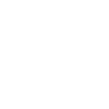
t = 0.00 s
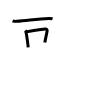
t = 3.00 s
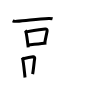
t = 6.00 s
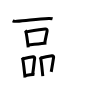
t = 9.00 s
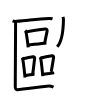
t = 12.00 s
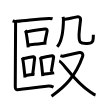
t = 15.00 s

The animated SVG that drew these frames (rendered in a browser with its animation timeline set to each time). Animation: 15 SMIL elements (animate=15); one cycle of 15.00 s.

<svg width="109px" height="109px" viewBox="0 0 px 109px" xmlns="http://www.w3.org/2000/svg" xmlns:xlink="http://www.w3.org/1999/xlink" xml:space="preserve" version="1.1"  baseProfile="full">
<path d="M12.63,20.89c1.05,0.44,2.98,0.52,4.04,0.44c10.96-0.74,20.35-2.53,32.17-2.93c1.75-0.06,2.81,0.21,3.68,0.43" style="fill:none;stroke:black;stroke-width:3;opacity:0">
  <animate attributeType="CSS" attributeName="opacity" from="0" to="1" begin="0s" dur="1s" repeatCount="0" fill="freeze" />
</path>
<path d="M25.17,30.43c0.25,0.29,0.5,0.53,0.6,0.9c0.85,2.88,1.87,10.84,2.45,16.02" style="fill:none;stroke:black;stroke-width:3;opacity:0">
  <animate attributeType="CSS" attributeName="opacity" from="0" to="1" begin="1s" dur="1s" repeatCount="0" fill="freeze" />
</path>
<path d="M26.28,31.85c5.86-1.11,15.71-2.4,19.06-2.84c1.23-0.16,1.96,0.96,1.79,1.91c-0.73,3.93-1.24,6.09-2.32,11.52" style="fill:none;stroke:black;stroke-width:3;opacity:0">
  <animate attributeType="CSS" attributeName="opacity" from="0" to="1" begin="2s" dur="1s" repeatCount="0" fill="freeze" />
</path>
<path d="M28.19,45.06c3.94-0.5,12.77-1.36,18.18-2.13" style="fill:none;stroke:black;stroke-width:3;opacity:0">
  <animate attributeType="CSS" attributeName="opacity" from="0" to="1" begin="3s" dur="1s" repeatCount="0" fill="freeze" />
</path>
<path d="M21.97,57.65c0.26,0.31,0.52,0.56,0.63,0.94c0.89,3.02,1.83,13.46,2.44,18.89" style="fill:none;stroke:black;stroke-width:3;opacity:0">
  <animate attributeType="CSS" attributeName="opacity" from="0" to="1" begin="4s" dur="1s" repeatCount="0" fill="freeze" />
</path>
<path d="M23.27,58.7c3.28-0.8,6.81-1.54,9.82-1.94c1.1-0.15,1.76,0.86,1.6,1.71C34.04,62,33.58,69.2,32.61,74.09" style="fill:none;stroke:black;stroke-width:3;opacity:0">
  <animate attributeType="CSS" attributeName="opacity" from="0" to="1" begin="5s" dur="1s" repeatCount="0" fill="freeze" />
</path>
<path d="M24.99,75.66c3.54-0.45,8.18-1.61,9.53-1.53" style="fill:none;stroke:black;stroke-width:3;opacity:0">
  <animate attributeType="CSS" attributeName="opacity" from="0" to="1" begin="6s" dur="1s" repeatCount="0" fill="freeze" />
</path>
<path d="M39.93,57.06c0.26,0.33,0.52,0.61,0.64,1.03c0.9,3.31,1.62,12.03,2.23,17.98" style="fill:none;stroke:black;stroke-width:3;opacity:0">
  <animate attributeType="CSS" attributeName="opacity" from="0" to="1" begin="7s" dur="1s" repeatCount="0" fill="freeze" />
</path>
<path d="M40.93,57.96c3.32-0.96,8.04-1.87,11.07-2.3c1.11-0.16,1.77,0.94,1.62,1.88c-0.66,3.87-1.42,8.97-2.4,14.32" style="fill:none;stroke:black;stroke-width:3;opacity:0">
  <animate attributeType="CSS" attributeName="opacity" from="0" to="1" begin="8s" dur="1s" repeatCount="0" fill="freeze" />
</path>
<path d="M43.29,74.27c3.94-0.54,5.48-0.55,10.9-1.38" style="fill:none;stroke:black;stroke-width:3;opacity:0">
  <animate attributeType="CSS" attributeName="opacity" from="0" to="1" begin="9s" dur="1s" repeatCount="0" fill="freeze" />
</path>
<path d="M15.6,21.72c0,3.28-0.34,61.59-0.34,64.66c0,2.6,0.69,3.39,1.91,3.28c6.94-0.62,29.31-3.65,31.57-3.65c2.25,0,3.01,0.31,4.77,1.09" style="fill:none;stroke:black;stroke-width:3;opacity:0">
  <animate attributeType="CSS" attributeName="opacity" from="0" to="1" begin="10s" dur="1s" repeatCount="0" fill="freeze" />
</path>
<path d="M62.98,16.85c0.27,0.9,0.48,1.82,0.47,2.84c-0.15,10.56-2.13,22.46-6.27,27.17" style="fill:none;stroke:black;stroke-width:3;opacity:0">
  <animate attributeType="CSS" attributeName="opacity" from="0" to="1" begin="11s" dur="1s" repeatCount="0" fill="freeze" />
</path>
<path d="M63.67,19.28c1.73,0.28,12.22-2.05,13.47-2.4c1.37-0.39,3.6,0.77,3.43,2.62c-0.35,3.62-1.52,12.25-1.52,15.87c0,6.87,0.46,8.37,8.09,8.14c5.54-0.17,6.22-1.51,6.22-8.86" style="fill:none;stroke:black;stroke-width:3;opacity:0">
  <animate attributeType="CSS" attributeName="opacity" from="0" to="1" begin="12s" dur="1s" repeatCount="0" fill="freeze" />
</path>
<path d="M60.44,55.69c1.12,0.37,1.26,0.92,3.49,0.37c2.24-0.55,13.98-3.28,15.59-3.57c2.73-0.49,3.78,2.14,3.09,4.06C75.54,76.3,64.91,86.99,51.5,96.17" style="fill:none;stroke:black;stroke-width:3;opacity:0">
  <animate attributeType="CSS" attributeName="opacity" from="0" to="1" begin="13s" dur="1s" repeatCount="0" fill="freeze" />
</path>
<path d="M59.15,60.9C62.52,61.71,74,81.25,90.68,92.18c1.91,1.25,3.15,2.3,4.85,2.76" style="fill:none;stroke:black;stroke-width:3;opacity:0">
  <animate attributeType="CSS" attributeName="opacity" from="0" to="1" begin="14s" dur="1s" repeatCount="0" fill="freeze" />
</path>
</svg>
